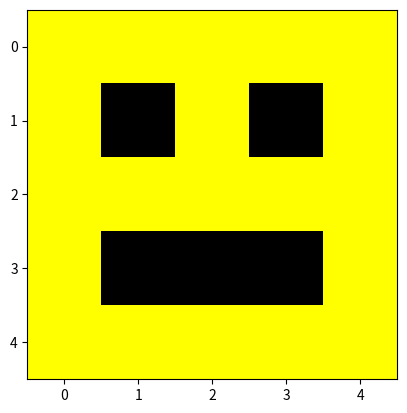
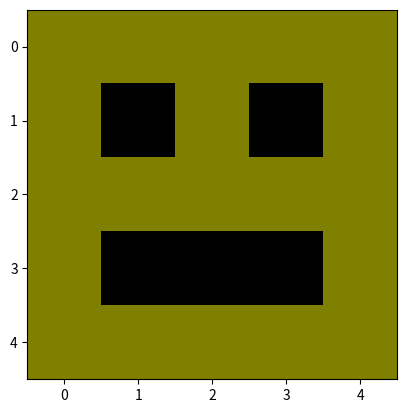

These figures' Python source, in order: (Note: this script raises an exception after producing the figures.)
# -*- coding: utf-8 -*-
"""desenhando_emoji_com_dados.ipynb

Automatically generated by Colab.

Original file is located at
    https://colab.research.google.com/drive/1RtNxrw4etR-8PBMWkiLbhoGLVWOepi75
"""

# Estrutura base para o exercício
import matplotlib.pyplot as plt


emoji_data = {
    "nome": "Smile",
    "grade": [
        [(255,255,0), (255,255,0), (255,255,0), (255,255,0), (255,255,0)], # Linha 0
        [(255,255,0), (0,0,0),     (255,255,0), (0,0,0),     (255,255,0)], # Linha 1 (Olhos)
        [(255,255,0), (255,255,0), (255,255,0), (255,255,0), (255,255,0)], # Linha 2
        [(255,255,0), (0,0,0),     (0,0,0),     (0,0,0),     (255,255,0)], # Linha 3 (Boca)
        [(255,255,0), (255,255,0), (255,255,0), (255,255,0), (255,255,0)]  # Linha 4
    ]
}

#lote

for lote in range(len(emoji_data)):
  print(lote)

#linha
  for linha in range(len(emoji_data)):
    print(linha)
#pixel
    for pixel in range(len(emoji_data)):
      print(f"emoji_data{lote}{linha}{pixel}")
      if pixel == 0:
        print(pixel == 254)
      else:
        pixel == 255


plt.imshow(emoji_data["grade"])
plt.show()

# TODO: Implemente os 3 níveis de FOR aqui
# Use .items() para o dicionário e .append() para a nova lista de pixels

import matplotlib.pyplot as plt

nova_grade = []

for chave, valor in emoji_data.items():  # (lote)
    if chave == "grade":
        for linha in valor:  # (Linhas)
            nova_linha = []
            for pixel in linha:  #(Pixels)

                if pixel == (255, 255, 0):
                    # aplicar sombra (50%)
                    novo_pixel = (
                        pixel[0] // 2,
                        pixel[1] // 2,
                        pixel[2] // 2
                    )
                else:
                    novo_pixel = pixel

                nova_linha.append(novo_pixel)

            nova_grade.append(nova_linha)


emoji_data["grade"] = nova_grade


for linha in emoji_data["grade"]:
    print(linha)

plt.imshow(emoji_data["grade"])
plt.show()

biblioteca_musical = {
    "Toques": [
        {"Alegre": ([440, 480], [520, 560])},
        {"Triste": ([200, 150], [100, 50])}
    ]
}

nova_biblioteca = {"Toques": []}

for item in biblioteca_musical["Toques"]:  # nível 1 (lista)
    novo_item = {}

    for nome, matriz in item.items():  # nível 2 (dicionário)
        linha1, linha2 = matriz

        # Transposição manual (2x2)
        transposta = (
            [linha1[0], linha2[0]],
            [linha1[1], linha2[1]]
        )

        novo_item[nome] = transposta

    nova_biblioteca["Toques"].append(novo_item)

# Exibir resultado
print(nova_biblioteca)

import matplotlib.pyplot as plt

def mostrar_imagem(grade):
    plt.imshow(grade)
    plt.axis('off')  # remove eixos
    plt.show()

# pegar a imagem da sua estrutura
for item in nova_playlist["Piratas"]:
    for nome, grade in item.items():
        print(nome)
        mostrar_imagem(grade)

playlist_imagens = {
    "Piratas": [
        {
            "Pirata_5x5": [
                [(139,69,19), (139,69,19), (139,69,19), (139,69,19), (139,69,19)],  # Chapéu
                [(139,69,19), (255,255,255), (139,69,19), (0,0,0), (139,69,19)],    # Olho branco + outro olho
                [(255,224,189), (255,224,189), (255,224,189), (255,224,189), (255,224,189)],  # Rosto
                [(255,224,189), (255,224,189), (255,0,0), (255,224,189), (255,224,189)],  # Boca vermelha
                [(255,224,189), (255,224,189), (255,224,189), (255,224,189), (255,224,189)]   # Rosto
            ]
        }
    ]
}


import matplotlib.pyplot as plt
import numpy as np

for item in playlist_imagens["Piratas"]:
    for nome, grade in item.items():
        img = np.array(grade, dtype=np.uint8)

        plt.figure(figsize=(3,3))
        plt.imshow(img, interpolation='nearest')
        plt.axis('off')
        plt.title(nome)
        plt.show()
